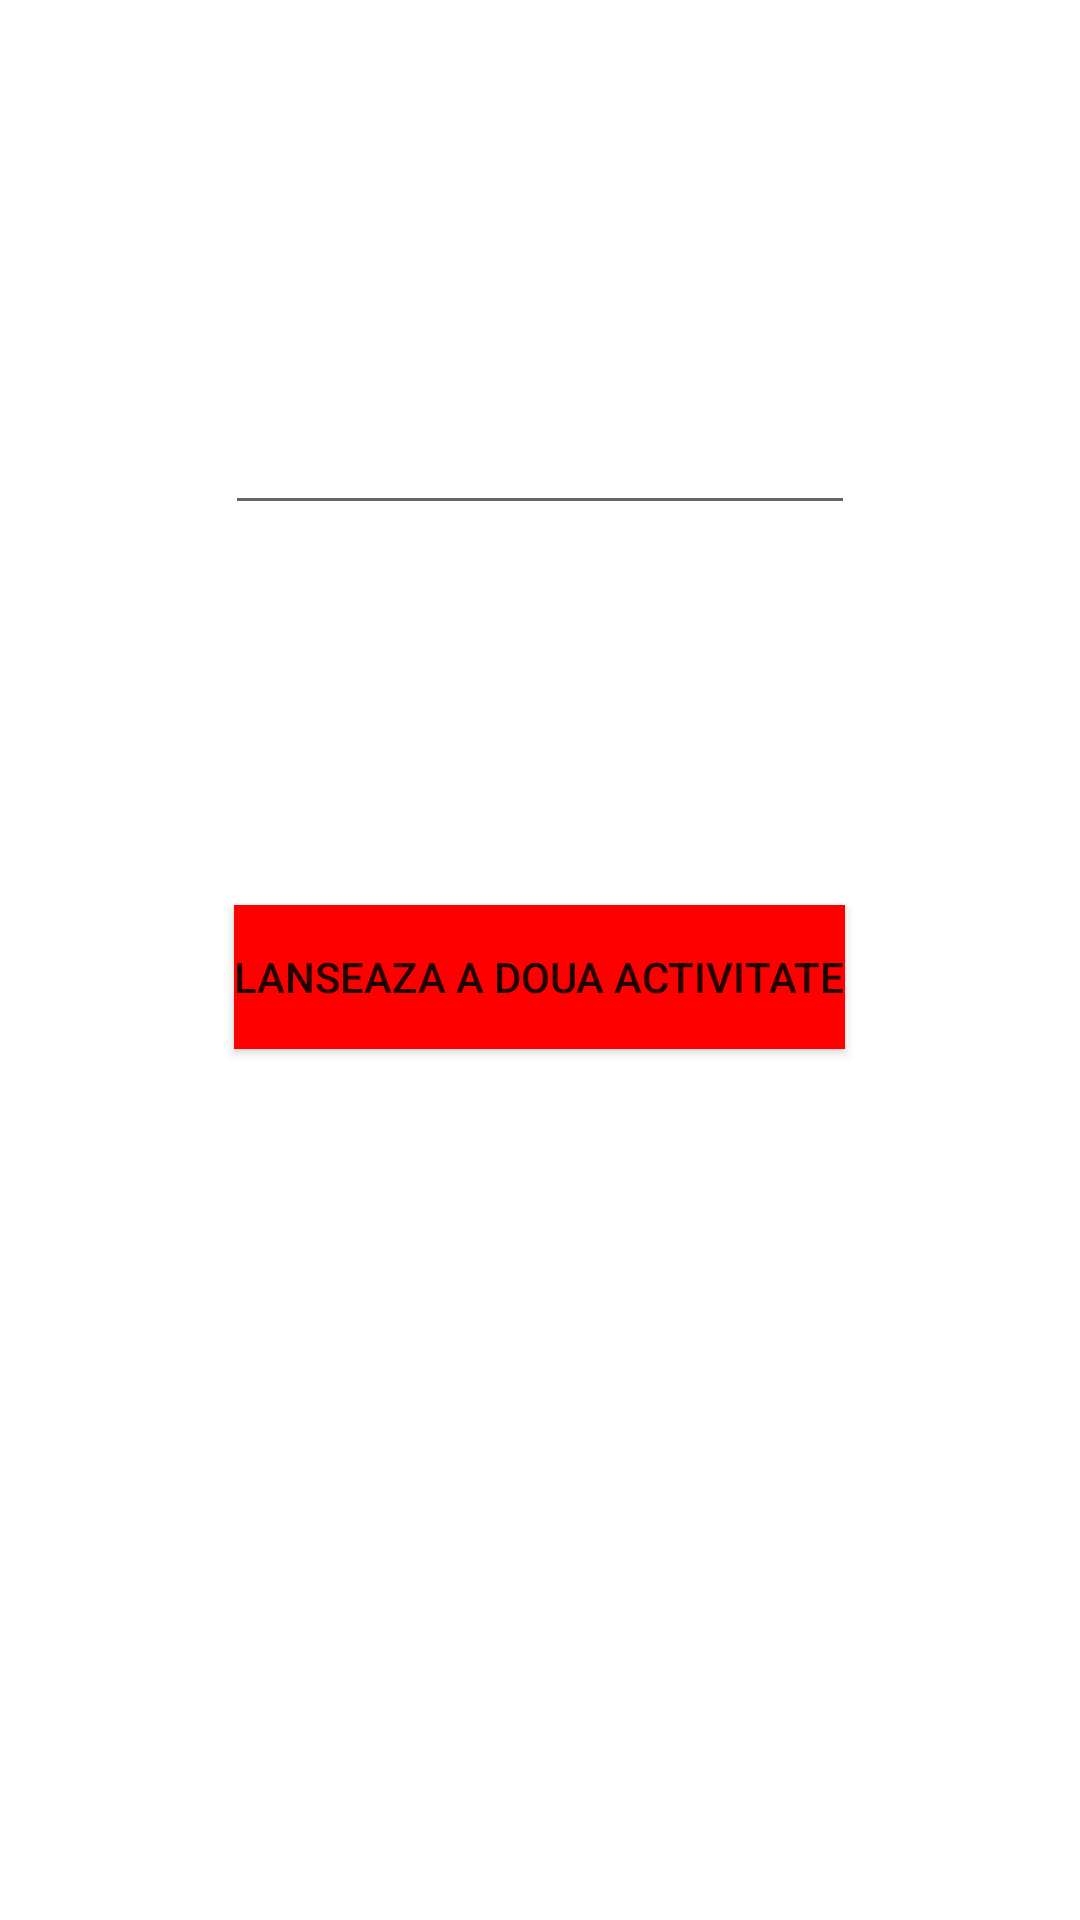

Write the Android layout XML for this screen, with the resource values it uses.
<!-- AndroidManifest.xml: application theme Theme.TestDouaActivitati -->
<!-- res/layout/activity_main.xml -->
<?xml version="1.0" encoding="utf-8"?>
<androidx.constraintlayout.widget.ConstraintLayout xmlns:android="http://schemas.android.com/apk/res/android"
    xmlns:app="http://schemas.android.com/apk/res-auto"
    xmlns:tools="http://schemas.android.com/tools"
    android:layout_width="match_parent"
    android:layout_height="match_parent"
    tools:context=".PrimaActivitate">

    <TextView
        android:id="@+id/txtPrimaAct"
        android:layout_width="wrap_content"
        android:layout_height="wrap_content"
        app:layout_constraintBottom_toBottomOf="parent"
        app:layout_constraintHorizontal_bias="0.498"
        app:layout_constraintLeft_toLeftOf="parent"
        app:layout_constraintRight_toRightOf="parent"
        app:layout_constraintTop_toTopOf="parent"
        app:layout_constraintVertical_bias="0.977" />

    <androidx.appcompat.widget.AppCompatButton
        android:id="@+id/btnPrimaAct"
        style="@style/Widget.AppCompat.Button"
        android:layout_width="wrap_content"
        android:layout_height="wrap_content"
        android:background="#FF0000"
        android:text="Lanseaza a doua activitate"
        app:layout_constraintBottom_toTopOf="@+id/txtPrimaAct"
        app:layout_constraintEnd_toEndOf="parent"
        app:layout_constraintHorizontal_bias="0.498"
        app:layout_constraintStart_toStartOf="parent"
        app:layout_constraintTop_toTopOf="parent"
        app:layout_constraintVertical_bias="0.54" />

    <EditText
        android:id="@+id/editTxtPrimaAct"
        android:layout_width="wrap_content"
        android:layout_height="wrap_content"
        android:ems="10"
        android:gravity="start|top"
        android:inputType="textMultiLine"
        android:minHeight="48dp"
        app:layout_constraintBottom_toTopOf="@+id/btnPrimaAct"
        app:layout_constraintEnd_toEndOf="parent"
        app:layout_constraintStart_toStartOf="parent"
        app:layout_constraintTop_toTopOf="parent" />

</androidx.constraintlayout.widget.ConstraintLayout>
<!-- resources referenced by this layout -->
<resources>
  <style name="Theme.TestDouaActivitati" parent="Theme.MaterialComponents.DayNight.DarkActionBar">
          
          <item name="colorPrimary">@color/purple_500</item>
          <item name="colorPrimaryVariant">@color/purple_700</item>
          <item name="colorOnPrimary">@color/white</item>
          
          <item name="colorSecondary">@color/teal_200</item>
          <item name="colorSecondaryVariant">@color/teal_700</item>
          <item name="colorOnSecondary">@color/black</item>
          
          <item name="android:statusBarColor" tools:targetApi="l">?attr/colorPrimaryVariant</item>
          
      </style>
  <!-- not gathered from this repository: default colours our renderer supplied (Android Studio template values) -->
  <color name="purple_500">#FF6200EE</color>
  <color name="purple_700">#FF3700B3</color>
  <color name="teal_200">#FF03DAC5</color>
  <color name="teal_700">#FF018786</color>
  <color name="black">#FF000000</color>
  <color name="white">#FFFFFFFF</color>
</resources>
